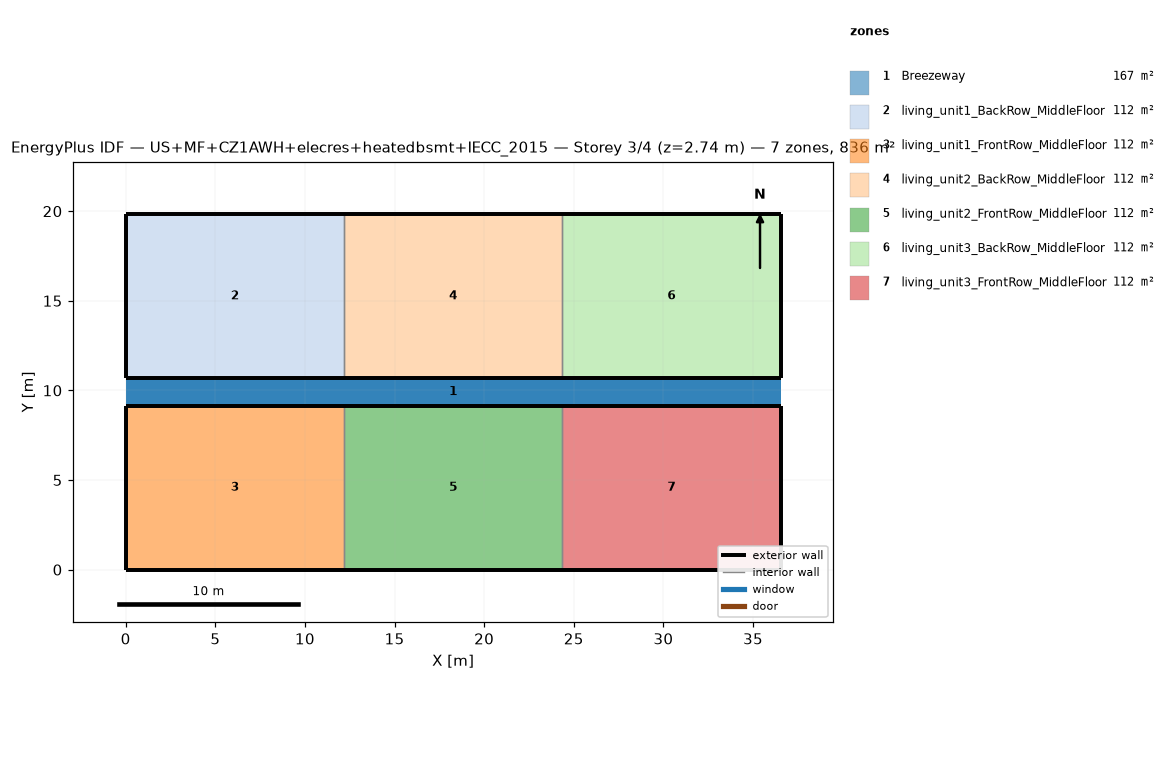
=== STOREY PLAN SPEC (per zone: floor XY polygon, exterior-wall plan segments, windows/doors) ===
zone 1: Breezeway  (167.0 m²)
  floor: (36.54, 9.16) (0.00, 9.16) (0.00, 10.68) (36.54, 10.68)
  floor: (36.54, 9.16) (0.00, 9.16) (0.00, 10.68) (36.54, 10.68)
  floor: (36.54, 9.16) (0.00, 9.16) (0.00, 10.68) (36.54, 10.68)
zone 2: living_unit1_BackRow_MiddleFloor  (111.5 m²)
  floor: (12.18, 10.68) (0.00, 10.68) (0.00, 19.84) (12.18, 19.84)
  exterior wall: (0.00, 10.68) – (12.18, 10.68)  [12.2 m]
  exterior wall: (12.18, 19.84) – (0.00, 19.84)  [12.2 m]
  exterior wall: (0.00, 19.84) – (0.00, 10.68)  [9.2 m]
  interior walls: 1
zone 3: living_unit1_FrontRow_MiddleFloor  (111.5 m²)
  floor: (12.18, 0.00) (0.00, 0.00) (0.00, 9.16) (12.18, 9.16)
  exterior wall: (0.00, 0.00) – (12.18, 0.00)  [12.2 m]
  exterior wall: (12.18, 9.16) – (0.00, 9.16)  [12.2 m]
  exterior wall: (0.00, 9.16) – (0.00, 0.00)  [9.2 m]
  interior walls: 1
zone 4: living_unit2_BackRow_MiddleFloor  (111.5 m²)
  floor: (24.36, 10.68) (12.18, 10.68) (12.18, 19.84) (24.36, 19.84)
  exterior wall: (12.18, 10.68) – (24.36, 10.68)  [12.2 m]
  exterior wall: (24.36, 19.84) – (12.18, 19.84)  [12.2 m]
  interior walls: 2
zone 5: living_unit2_FrontRow_MiddleFloor  (111.5 m²)
  floor: (24.36, 0.00) (12.18, 0.00) (12.18, 9.16) (24.36, 9.16)
  exterior wall: (12.18, 0.00) – (24.36, 0.00)  [12.2 m]
  exterior wall: (24.36, 9.16) – (12.18, 9.16)  [12.2 m]
  interior walls: 2
zone 6: living_unit3_BackRow_MiddleFloor  (111.5 m²)
  floor: (36.54, 10.68) (24.36, 10.68) (24.36, 19.84) (36.54, 19.84)
  exterior wall: (24.36, 10.68) – (36.54, 10.68)  [12.2 m]
  exterior wall: (36.54, 10.68) – (36.54, 19.84)  [9.2 m]
  exterior wall: (36.54, 19.84) – (24.36, 19.84)  [12.2 m]
  interior walls: 1
zone 7: living_unit3_FrontRow_MiddleFloor  (111.5 m²)
  floor: (36.54, 0.00) (24.36, 0.00) (24.36, 9.16) (36.54, 9.16)
  exterior wall: (24.36, 0.00) – (36.54, 0.00)  [12.2 m]
  exterior wall: (36.54, 0.00) – (36.54, 9.16)  [9.2 m]
  exterior wall: (36.54, 9.16) – (24.36, 9.16)  [12.2 m]
  interior walls: 1

=== DERIVED (storey summary) ===
Building: US+MF+CZ1AWH+elecres+heatedbsmt+IECC_2015
Storey: 3 of 4  (floor level z = 2.74 m)
Storey gross floor area: 836.2 m²
Zones on this storey: 7
  - Breezeway: floor 167.0 m²
  - living_unit1_BackRow_MiddleFloor: floor 111.5 m²; exterior wall 33.5 m (86.9 m²); WWR 0.0%
  - living_unit1_FrontRow_MiddleFloor: floor 111.5 m²; exterior wall 33.5 m (86.9 m²); WWR 0.0%
  - living_unit2_BackRow_MiddleFloor: floor 111.5 m²; exterior wall 24.4 m (63.1 m²); WWR 0.0%
  - living_unit2_FrontRow_MiddleFloor: floor 111.5 m²; exterior wall 24.4 m (63.1 m²); WWR 0.0%
  - living_unit3_BackRow_MiddleFloor: floor 111.5 m²; exterior wall 33.5 m (86.9 m²); WWR 0.0%
  - living_unit3_FrontRow_MiddleFloor: floor 111.5 m²; exterior wall 33.5 m (86.9 m²); WWR 0.0%
Zone adjacency (shared interzone walls):
  - living_unit1_BackRow_MiddleFloor ↔ living_unit2_BackRow_MiddleFloor
  - living_unit1_FrontRow_MiddleFloor ↔ living_unit2_FrontRow_MiddleFloor
  - living_unit2_BackRow_MiddleFloor ↔ living_unit3_BackRow_MiddleFloor
  - living_unit2_FrontRow_MiddleFloor ↔ living_unit3_FrontRow_MiddleFloor